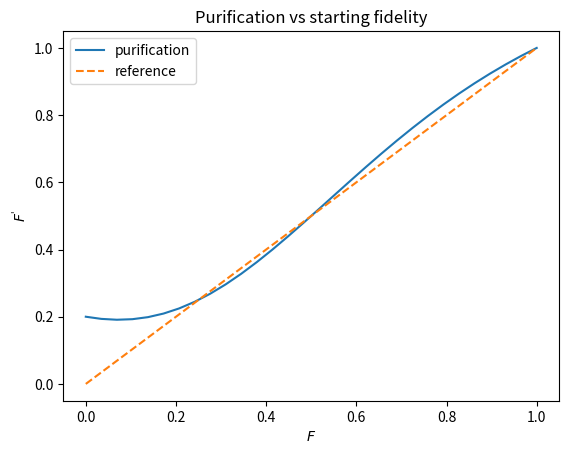

The matplotlib source for this figure:
#importing
import matplotlib.pyplot as np
import numpy as np


from sympy import symbols, Eq, simplify, solve, series, limit, re
import numpy as np
import matplotlib.pyplot as plt
import re as ree
#defining function
def detect_numbers(string):
    numbers = ree.findall(r'\d+', string)
    return numbers

epsilon, eta, emem = symbols('epsilon eta e_{mem}')
expression = -(((1-epsilon)**2 + (epsilon/3)**2)*(eta**2 + (1 - eta)**2) + (epsilon*(1-epsilon)/3 + (epsilon/3)**2)*2*eta*(1 - eta)) / \
    (((1-epsilon)**2 + 2*epsilon*(1 - epsilon)/3 + (5/9)*epsilon**2)*(eta**2 + (1 - eta)**2) + (epsilon*(1-epsilon)/3 + (epsilon/3)**2)*8*eta*(1 - eta)) + 2*emem +1

def purify(epsilon, eta, emem):
    expression = -(((1-epsilon)**2 + (epsilon/3)**2)*(eta**2 + (1 - eta)**2) + (epsilon*(1-epsilon)/3 + (epsilon/3)**2)*2*eta*(1 - eta)) / \
        (((1-epsilon)**2 + 2*epsilon*(1 - epsilon)/3 + (5/9)*epsilon**2)*(eta**2 + (1 - eta)**2) + (epsilon*(1-epsilon)/3 + (epsilon/3)**2)*8*eta*(1 - eta)) + 2*emem +1
    return expression

upper_limit = 1.0; lower_limit = 0.0
epsilons_0 = np.linspace(0,upper_limit, num=30)
epsilons = [1-purify(1-i, 1, 0) for i in epsilons_0]

plt.plot(epsilons_0, epsilons, label = 'purification')
plt.plot(np.linspace(0,upper_limit,num=30), np.linspace(0,upper_limit,num=30), linestyle='dashed', label = 'reference')
plt.title('Purification vs starting fidelity')
plt.xlabel('$F$')
plt.ylabel("$F^'$")
plt.legend()
plt.show()
